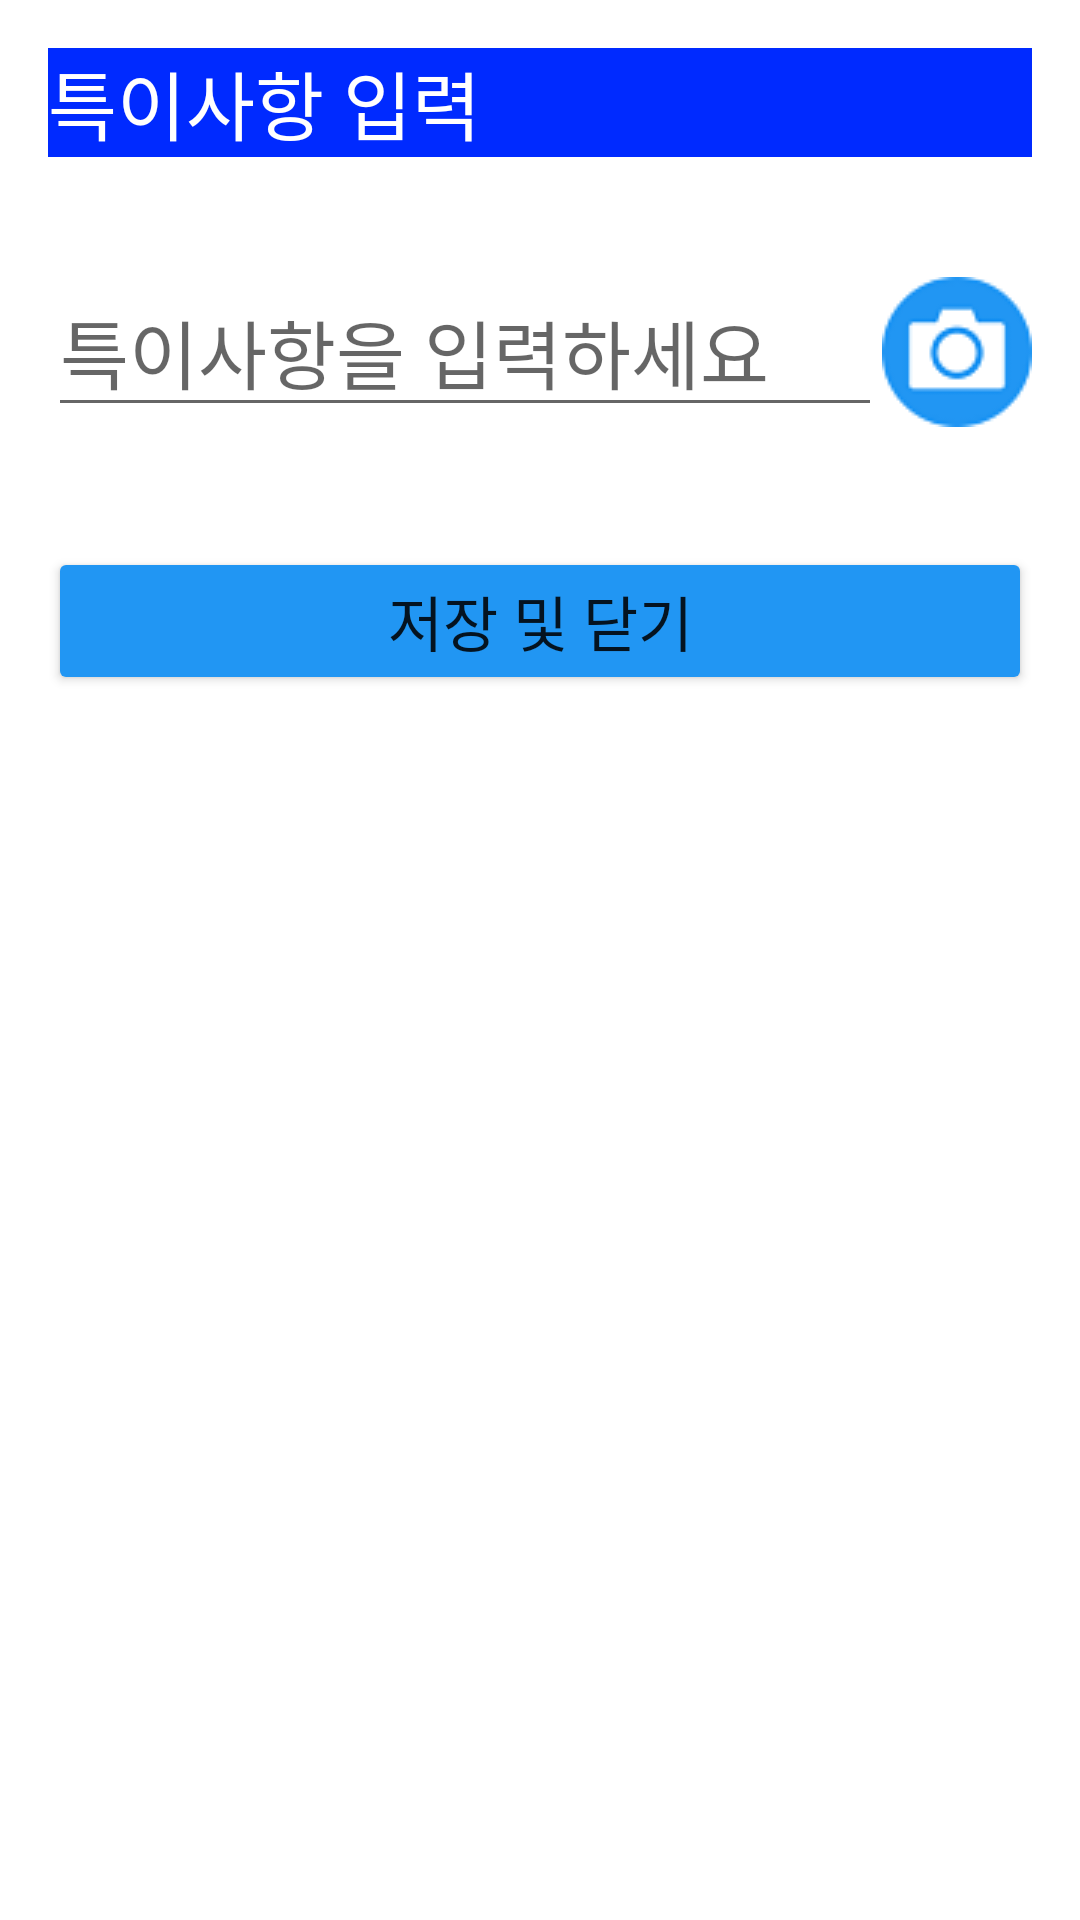

This screen was rendered from an Android layout file. Write that file and the resources it references.
<!-- AndroidManifest.xml: application theme Theme.MainApp -->
<!-- res/layout/custom_dialog.xml -->
<?xml version="1.0" encoding="utf-8"?>
<LinearLayout xmlns:android="http://schemas.android.com/apk/res/android"
    android:layout_width="match_parent"
    android:layout_height="wrap_content"
    android:orientation="vertical"
    android:padding="16dp">

    <TextView
        android:id="@+id/dialog_text"
        android:layout_width="match_parent"
        android:layout_height="wrap_content"
        android:text="특이사항 입력"
        android:background="#002AFF"
        android:textSize="25sp"
        android:textColor="#FFFFFF"
        />

    <LinearLayout
        android:layout_width="match_parent"
        android:layout_height="wrap_content"
        android:gravity="center"
        android:layout_marginTop="40dp"
        android:layout_marginBottom="20dp"
        android:orientation="horizontal">

        <EditText
            android:id="@+id/edit_text"
            android:layout_width="wrap_content"
            android:layout_height="match_parent"
            android:layout_weight="2"
            android:hint="특이사항을 입력하세요"
            android:textSize="25sp"/>

        <ImageButton
            android:id="@+id/btn_upload"
            android:layout_width="wrap_content"
            android:layout_height="wrap_content"
            android:background="@drawable/camera_selector"/>

    </LinearLayout>

    <Button
        android:id="@+id/saveButton"
        android:layout_width="match_parent"
        android:layout_height="wrap_content"
        android:layout_marginTop="20dp"
        android:backgroundTint="#2196F3"
        android:text="저장 및 닫기"
        android:textSize="20sp"/>







</LinearLayout>
<!-- resources referenced by this layout -->
<resources>
  <!-- drawable camera_selector (drawable) -->
  <?xml version="1.0" encoding="utf-8"?>
  <selector xmlns:android="http://schemas.android.com/apk/res/android">
      <item android:drawable="@drawable/camera_s" android:state_pressed="true"/>
      <item android:drawable="@drawable/camera" />
  </selector>
  <style name="Theme.MainApp" parent="Theme.MaterialComponents.DayNight.NoActionBar">     
          
          <item name="colorPrimary">@color/purple_500</item>
          <item name="colorPrimaryVariant">@color/purple_700</item>
          <item name="colorOnPrimary">@color/white</item>
          
          <item name="colorSecondary">@color/teal_200</item>
          <item name="colorSecondaryVariant">@color/teal_700</item>
          <item name="colorOnSecondary">@color/black</item>
          
          <item name="android:statusBarColor" tools:targetApi="l">?attr/colorPrimaryVariant</item>
          
      </style>
  <!-- drawable camera_s: png bitmap (drawable, 2305 bytes) -->
  <!-- drawable camera: png bitmap (drawable, 2367 bytes) -->
  <color name="purple_500">#FF6200EE</color>
  <color name="purple_700">#FF3700B3</color>
  <color name="white">#FFFFFFFF</color>
  <color name="teal_200">#FF03DAC5</color>
  <color name="teal_700">#FF018786</color>
  <color name="black">#FF000000</color>
</resources>
